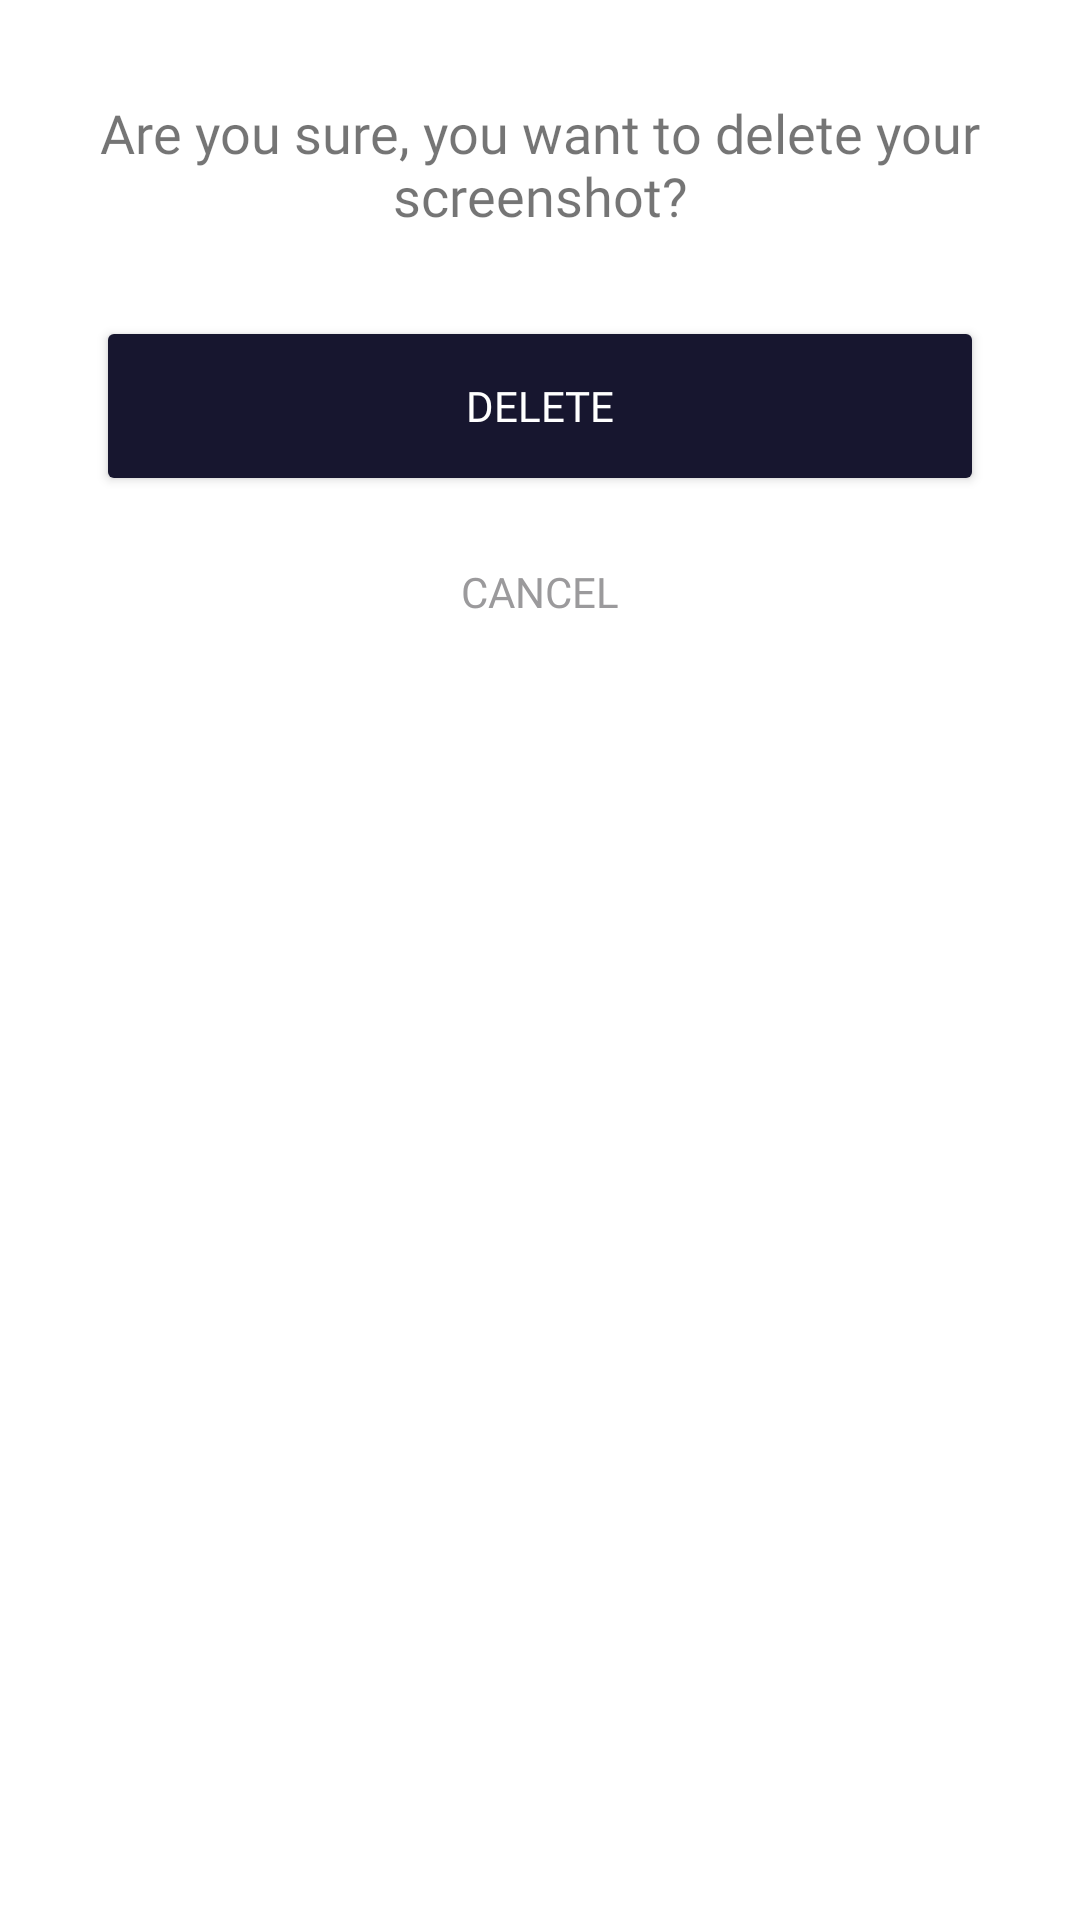

This screen was rendered from an Android layout file. Write that file and the resources it references.
<!-- AndroidManifest.xml: application theme AppTheme -->
<!-- res/layout/delete_dialog_layout.xml -->
<?xml version="1.0" encoding="utf-8"?>
<androidx.constraintlayout.widget.ConstraintLayout xmlns:android="http://schemas.android.com/apk/res/android"
    xmlns:app="http://schemas.android.com/apk/res-auto"
    android:layout_width="match_parent"
    android:layout_height="wrap_content"
    android:background="@color/white"
    android:padding="32dp">

    <TextView
        android:id="@+id/textView"
        android:layout_width="wrap_content"
        android:layout_height="wrap_content"
        android:fontFamily="@font/montserrat"
        android:gravity="center"
        android:text="@string/delete_confirm_text"
        android:textSize="18sp"
        app:layout_constraintEnd_toEndOf="parent"
        app:layout_constraintStart_toStartOf="parent"
        app:layout_constraintTop_toTopOf="parent" />

    <Button
        android:id="@+id/btn_deleteDialog_cancel"
        style="@style/Widget.AppCompat.Button.Borderless.Colored"
        android:layout_width="0dp"
        android:layout_height="wrap_content"
        android:layout_marginTop="8dp"
        android:fontFamily="@font/montserrat"
        android:text="@string/cancel"
        android:textColor="@color/theme_secondary_grey"
        app:layout_constraintEnd_toEndOf="parent"
        app:layout_constraintStart_toStartOf="parent"
        app:layout_constraintTop_toBottomOf="@+id/btn_deleteDialog_delete" />

    <Button
        android:id="@+id/btn_deleteDialog_delete"
        android:layout_width="0dp"
        android:layout_height="60dp"
        android:layout_marginTop="28dp"
        app:backgroundTint="@color/theme_blue_primary"
        android:fontFamily="@font/montserrat"
        android:text="@string/delete"
        android:textColor="@color/white"
        app:cornerRadius="25dp"
        app:layout_constraintEnd_toEndOf="parent"
        app:layout_constraintStart_toStartOf="parent"
        app:layout_constraintTop_toBottomOf="@+id/textView"
        app:rippleColor="@color/delete_button_ripple" />
</androidx.constraintlayout.widget.ConstraintLayout>
<!-- resources referenced by this layout -->
<resources>
  <color name="delete_button_ripple">#FF5858</color>
  <color name="theme_blue_primary">#17162F</color>
  <color name="theme_secondary_grey">#9B9A9C</color>
  <color name="white">#FFFFFF</color>
  <string name="cancel">Cancel</string>
  <string name="delete">delete</string>
  <string name="delete_confirm_text">Are you sure, you want to delete your screenshot?</string>
  <style name="AppTheme" parent="Theme.MaterialComponents.Light.NoActionBar">
          
          <item name="colorPrimary">@color/theme_blue_primary</item>
          <item name="colorPrimaryDark">@color/theme_blue_primary</item>
          <item name="colorAccent">@color/theme_accent_pink</item>
      </style>
  <color name="theme_accent_pink">#FB27A5</color>
</resources>
